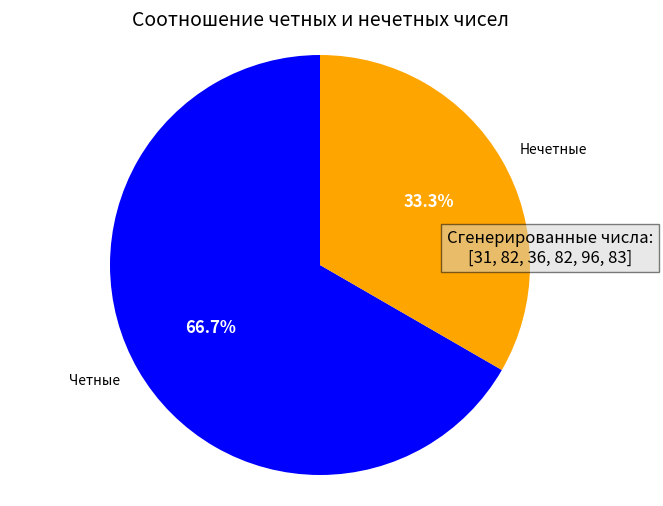

The script that saved this image:
import random
import matplotlib.pyplot as plt


def generate_random_numbers():
    random_numbers = [random.randint(30, 100) for _ in range(6)]

    even_count = sum(1 for num in random_numbers if num % 2 == 0)
    odd_count = len(random_numbers) - even_count

    print("Сгенерированные числа:", random_numbers)
    print("Количество четных чисел:", even_count)
    print("Количество нечетных чисел:", odd_count)

    labels = ['Четные', 'Нечетные']
    counts = [even_count, odd_count]

    fig, ax = plt.subplots(figsize=(8, 6))

    wedges, texts, autotexts = ax.pie(counts, labels=labels, autopct='%1.1f%%', startangle=90,
                                      colors=['blue', 'orange'])

    plt.setp(autotexts, size=12, weight="bold", color="white")
    ax.set_title('Соотношение четных и нечетных чисел', fontsize=14)

    plt.figtext(0.8, 0.5, f"Сгенерированные числа:\n{random_numbers}", fontsize=12, ha='center',
                bbox=dict(facecolor='lightgrey', alpha=0.5))

    plt.axis('equal')
    plt.show()

generate_random_numbers()
